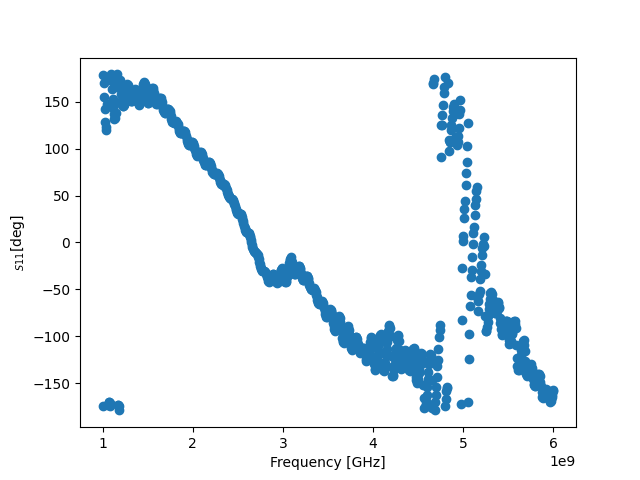

Source data for this figure (header and first rows):
! FILETYPE CSV
! VERSION 1.0, 1
! TIMESTAMP Wednesday, 14 September 2022 00:39:49
! TIMEZONE (GMT+08:00) Kuala Lumpur, Singapore
! NAME Keysight Technologies
! MODEL N9917A
! SERIAL MY53105078
! FIRMWARE_VERSION A.08.16
! GPS_LATITUDE
! GPS_LONGITUDE
! GPS_TIMESTAMP 0001-01-01 00:00:00Z
! GPS_SECS_SINCE_LAST_READ 0
! CHECKSUM 1862469846
! CORRECTION1 ON U
! DATA Freq, S11
! FREQ UNIT Hz
! DATA UNIT Degrees
BEGIN
1000000000, -175
1006250000, 178.7
1012500000, 169.7
1018750000, 155.2
1025000000, 141.9
1031250000, 128.9
1037500000, 119.9
1043750000, 123
1050000000, 148
1056250000, 175.4
1062500000, -173.9
1068750000, -170.2
1075000000, -170.3
1081250000, -171.7
1087500000, -174.9
1093750000, 179.2
1100000000, 172.2
1106250000, 163.3
1112500000, 153.3
1118750000, 143.3
1125000000, 136.5
1131250000, 132
1137500000, 132.8
1143750000, 138.1
1150000000, 149.9
1156250000, 166.1
1162500000, 179.1
1168750000, -173.8
1175000000, -172.9
1181250000, -174.9
1187500000, -179.1
1193750000, 173.6
1200000000, 165.2
1206250000, 158.4
1212500000, 151.2
1218750000, 146.3
1225000000, 145.1
1231250000, 145.5
1237500000, 147
1243750000, 150.2
1250000000, 154.1
1256250000, 158.2
1262500000, 162.2
... 759 more rows
